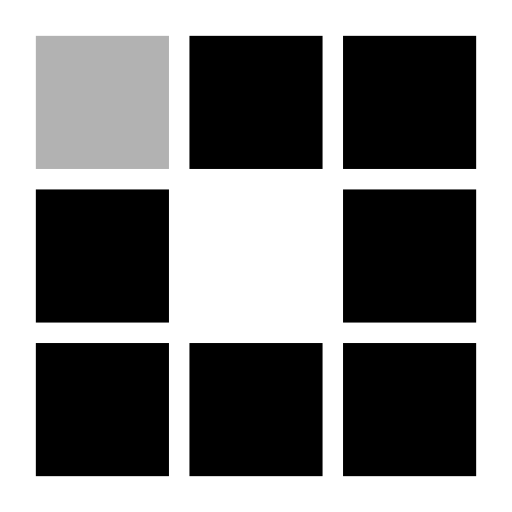
t = 0.00 s
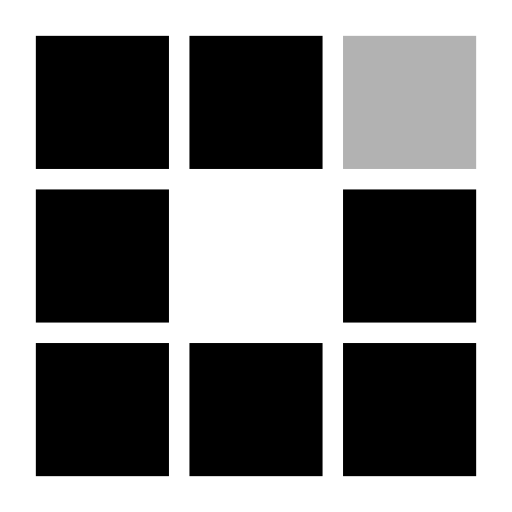
t = 0.31 s
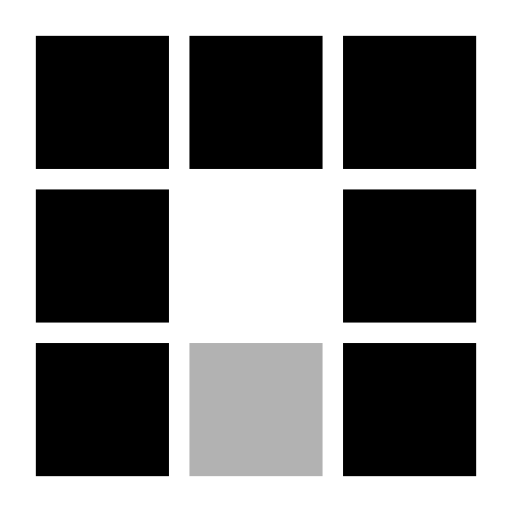
t = 0.63 s
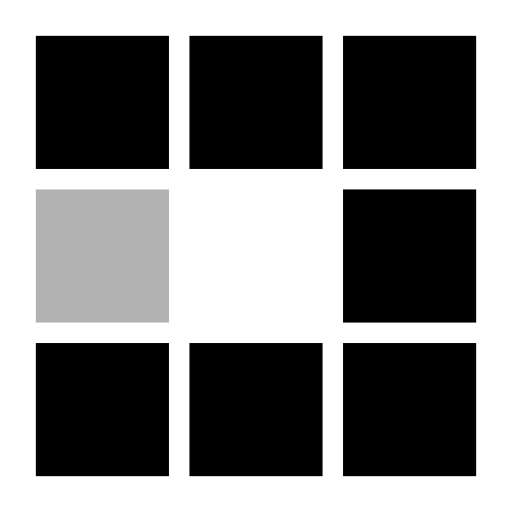
t = 0.94 s
t = 1.25 s: frame unchanged from t = 0.31 s, image omitted
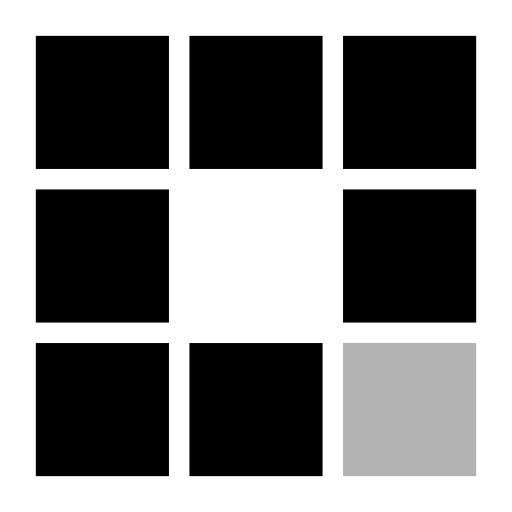
t = 1.53 s

The animated SVG that drew these frames (rendered in a browser with its animation timeline set to each time). Animation: 8 SMIL elements (animate=8); one cycle of 1.88 s, repeats indefinitely.

<svg xmlns="http://www.w3.org/2000/svg" xmlns:xlink="http://www.w3.org/1999/xlink" style="margin: auto; background: transparant; display: block; shape-rendering: auto;" width="31px" height="31px" viewBox="0 0 100 100" preserveAspectRatio="xMidYMid">
  <rect x="7" y="7" width="26" height="26" fill="transparant">
    <animate attributeName="fill" values="#b2b2b2;transparant;transparant" keyTimes="0;0.125;1" dur="1s" repeatCount="indefinite" begin="0s" calcMode="discrete"></animate>
  </rect><rect x="37" y="7" width="26" height="26" fill="transparant">
    <animate attributeName="fill" values="#b2b2b2;transparant;transparant" keyTimes="0;0.125;1" dur="1s" repeatCount="indefinite" begin="0.125s" calcMode="discrete"></animate>
  </rect><rect x="67" y="7" width="26" height="26" fill="transparant">
    <animate attributeName="fill" values="#b2b2b2;transparant;transparant" keyTimes="0;0.125;1" dur="1s" repeatCount="indefinite" begin="0.25s" calcMode="discrete"></animate>
  </rect><rect x="7" y="37" width="26" height="26" fill="transparant">
    <animate attributeName="fill" values="#b2b2b2;transparant;transparant" keyTimes="0;0.125;1" dur="1s" repeatCount="indefinite" begin="0.875s" calcMode="discrete"></animate>
  </rect><rect x="67" y="37" width="26" height="26" fill="transparant">
    <animate attributeName="fill" values="#b2b2b2;transparant;transparant" keyTimes="0;0.125;1" dur="1s" repeatCount="indefinite" begin="0.375s" calcMode="discrete"></animate>
  </rect><rect x="7" y="67" width="26" height="26" fill="transparant">
    <animate attributeName="fill" values="#b2b2b2;transparant;transparant" keyTimes="0;0.125;1" dur="1s" repeatCount="indefinite" begin="0.75s" calcMode="discrete"></animate>
  </rect><rect x="37" y="67" width="26" height="26" fill="transparant">
    <animate attributeName="fill" values="#b2b2b2;transparant;transparant" keyTimes="0;0.125;1" dur="1s" repeatCount="indefinite" begin="0.625s" calcMode="discrete"></animate>
  </rect><rect x="67" y="67" width="26" height="26" fill="transparant">
    <animate attributeName="fill" values="#b2b2b2;transparant;transparant" keyTimes="0;0.125;1" dur="1s" repeatCount="indefinite" begin="0.5s" calcMode="discrete"></animate>
  </rect>
</svg>
